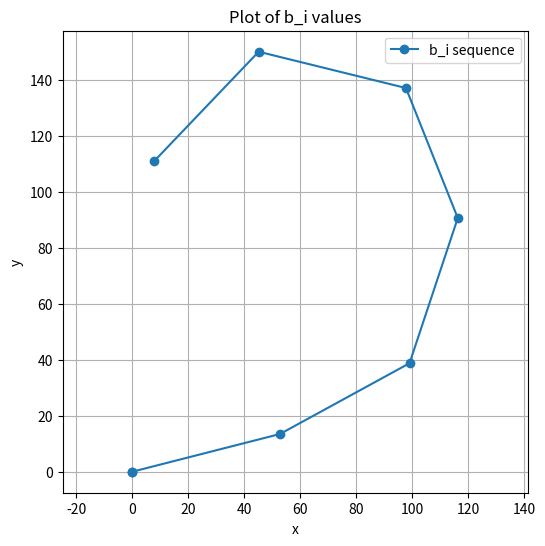

Here is the Python script that generated this plot:
import numpy as np
import matplotlib.pyplot as plt

def solve(segments_c, thetas, errors, target):
    # calculate secants of curved segments
    segments_s = []
    radii = []
    for i in range(len(segments_c)):
        thetas[i] = thetas[i] + errors[i]
        r = segments_c[i] / thetas[i]
        radii.append(r)
        segments_s.append(r*np.sqrt(2*(1-np.cos(thetas[i]))))
    
    # phi_i = (theta_{i-1} + theta_i) / 2
    phis = [thetas[0]/2]
    for i in range(1, len(segments_c)):
        phis.append((thetas[i-1] + thetas[i]) / 2)
    
    
    # psi_i = (theta_{i+1} + theta_i) / 2
    psis = [thetas[-1]/2]
    for i in range(len(segments_c) - 1):
        psis.append((thetas[i+1] + thetas[i]) / 2)

    points = [np.array([0, 0])]
    t = phis[0]

    # forward kinematics
    for i in range(len(segments_s)):
        point = points[-1] + segments_s[i] * np.array([np.cos(t), np.sin(t)])
        t += phis[i]
        points.append(point)
    
    loss = np.linalg.norm(points[-1] - target)
    
    return points, loss

def main():
    s_list = [55.0, 55.0, 55.0, 55.0, 55.0, 55.0]
    theta_list = [0.5, 0.3, 0.4, 0.5, 0.6, 0.7]
    error_list = [0.0, 0.7, 0.0, 1.0, 0.0, 0.0]
    target = np.array([0, 100])

    points, loss = solve(s_list, theta_list, error_list, target)
    
    print(f"Loss: {loss}")
    print(points)

    # Convert list of b-values to a NumPy array for easy plotting
    b_values = np.array(points)

    # add (0, 0) to the beginning of the array to make it easier to plot
    b_values = np.insert(b_values, 0, [0, 0], axis=0)


    # Step 3: Plot the b_i points
    plt.figure(figsize=(6,6))
    plt.plot(b_values[:, 0], b_values[:, 1], 'o-', label='b_i sequence')
    plt.axis('equal')
    plt.title('Plot of b_i values')
    plt.xlabel('x')
    plt.ylabel('y')
    plt.legend()
    plt.grid(True)
    plt.show()

if __name__ == "__main__":
    main()
